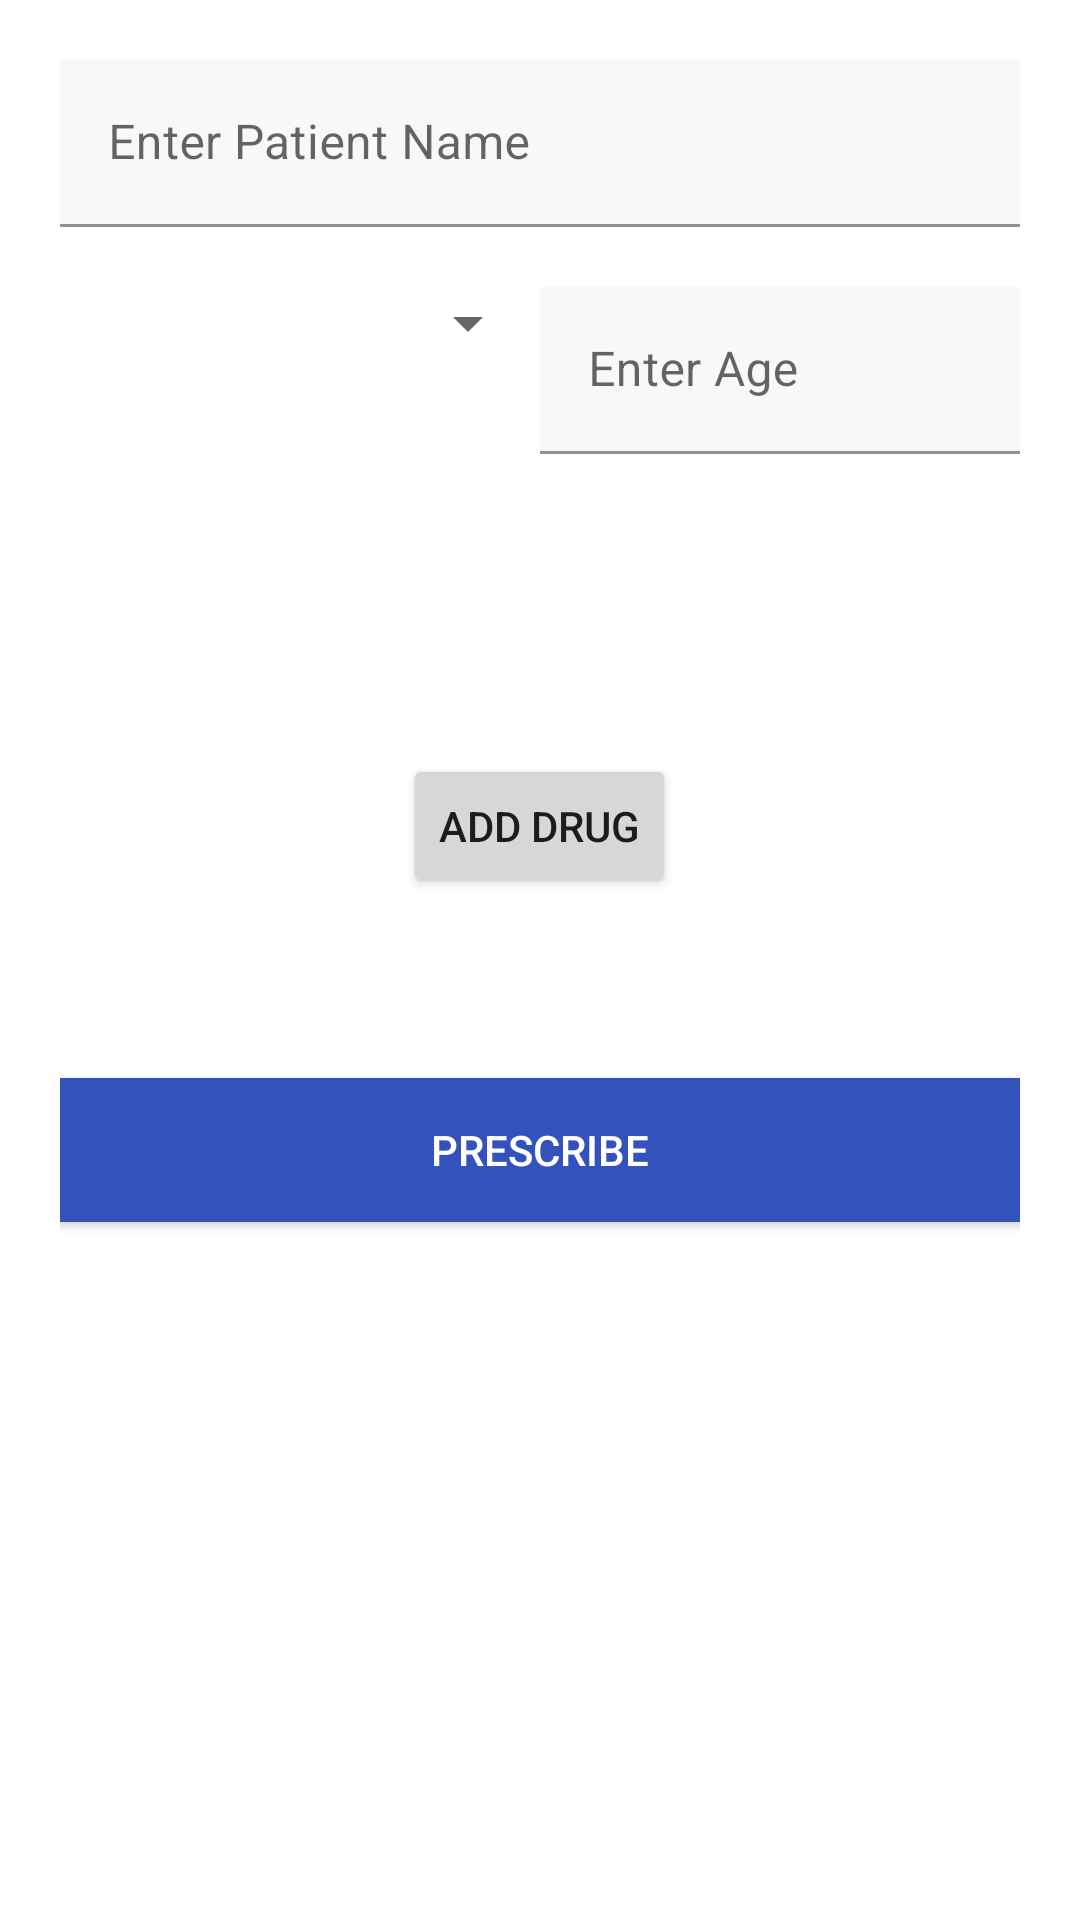

Reconstruct the res/layout file that produces this screen, plus the resources it refers to.
<!-- AndroidManifest.xml: application theme Theme.Tunha -->
<!-- res/layout/fragment_doctor_add_prescription.xml -->
<LinearLayout xmlns:android="http://schemas.android.com/apk/res/android"
    xmlns:app="http://schemas.android.com/apk/res-auto"
    android:id="@+id/whole"
    android:layout_width="match_parent"
    android:layout_height="match_parent"
    android:orientation="vertical"
    android:padding="20dp">

    <ScrollView
        android:layout_width="match_parent"
        android:layout_height="match_parent">

        <LinearLayout
            android:layout_width="match_parent"
            android:layout_height="wrap_content"
            android:gravity="center"
            android:orientation="vertical"
            android:paddingBottom="60dp"

            >

            <com.google.android.material.textfield.TextInputLayout
                android:layout_width="match_parent"
                android:layout_height="wrap_content"
                android:hint="Enter Patient Name"
                android:inputType="text">

                <EditText
                    android:id="@+id/patientname"
                    android:layout_width="match_parent"
                    android:layout_height="wrap_content"
                    android:background="#FAF7F7"
                    android:ems="10" />

            </com.google.android.material.textfield.TextInputLayout>

            <Space
                android:layout_width="match_parent"
                android:layout_height="20dp" />

            <LinearLayout
                android:layout_width="match_parent"
                android:layout_height="wrap_content"
                android:orientation="horizontal">

                <Spinner
                    android:id="@+id/gender_spinner"
                    android:layout_width="match_parent"
                    android:layout_height="wrap_content"
                    android:layout_weight="0.5" />


                <com.google.android.material.textfield.TextInputLayout
                    android:layout_width="match_parent"
                    android:layout_height="wrap_content"
                    android:layout_weight="0.5"
                    android:hint="Enter Age"
                    android:inputType="number">

                    <EditText
                        android:id="@+id/age"
                        android:layout_width="match_parent"
                        android:layout_height="wrap_content"
                        android:background="#FAF7F7"
                        android:ems="10"
                        android:inputType="number" />


                </com.google.android.material.textfield.TextInputLayout>
            </LinearLayout>

            <Space
                android:layout_width="match_parent"
                android:layout_height="40dp" />


            <Space
                android:layout_width="wrap_content"
                android:layout_height="30dp" />

            <LinearLayout
                android:id="@+id/holdData"
                android:layout_width="match_parent"
                android:layout_height="wrap_content"
                android:gravity="center"
                android:orientation="vertical" />


            <Space
                android:layout_width="match_parent"
                android:layout_height="30dp" />

            <Button
                android:id="@+id/adddrug"
                android:layout_width="wrap_content"
                android:layout_height="wrap_content"
                android:text="Add Drug"
                app:icon="@android:drawable/ic_input_add" />


            <Space
                android:layout_width="match_parent"
                android:layout_height="60dp" />

            <Button
                android:id="@id/buttonsubmit4"
                android:layout_width="match_parent"
                android:layout_height="wrap_content"
                android:background="#3452BB"
                android:text="PRESCRIBE"
                android:textColor="#ffffff">

            </Button>

            <Space
                android:layout_width="match_parent"
                android:layout_height="60dp" />


        </LinearLayout>
    </ScrollView>


</LinearLayout>
<!-- resources referenced by this layout -->
<resources>
  <style name="Theme.Tunha" parent="Theme.MaterialComponents.DayNight.DarkActionBar">
          
          <item name="colorPrimary">#3452BB</item>
          <item name="colorPrimaryVariant">#B1BDE7</item>
          <item name="colorOnPrimary">@color/white</item>
          
          <item name="colorSecondary">@color/teal_200</item>
          <item name="colorSecondaryVariant">@color/teal_700</item>
          <item name="colorOnSecondary">@color/black</item>
          
          <item name="android:statusBarColor">?attr/colorPrimaryVariant</item>
          
      </style>
  <color name="white">#FFFFFFFF</color>
  <color name="teal_200">#FF03DAC5</color>
  <color name="teal_700">#FF018786</color>
  <color name="black">#FF000000</color>
</resources>
